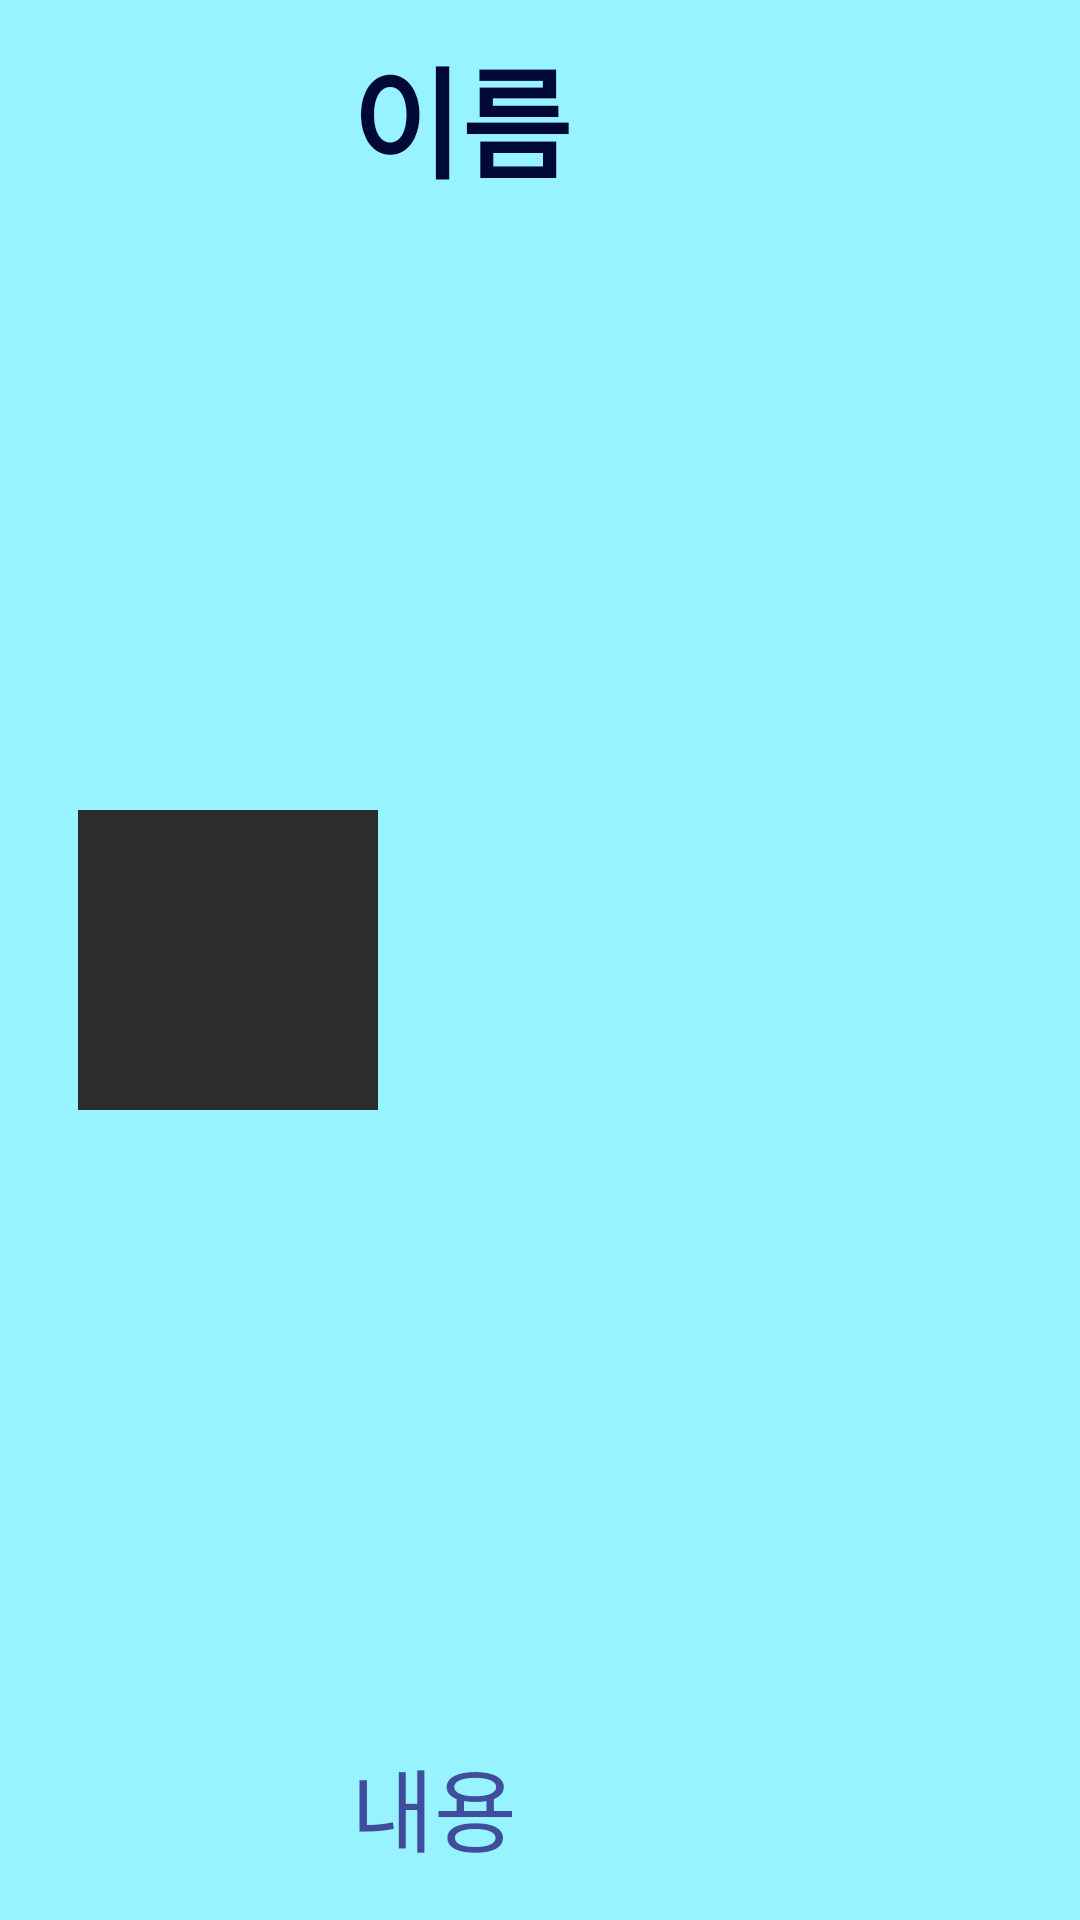

Write the Android layout XML for this screen, with the resource values it uses.
<!-- AndroidManifest.xml: application theme Theme.Bcsd_newTask -->
<!-- res/layout/recycler_view.xml -->
<?xml version="1.0" encoding="utf-8"?>
<androidx.constraintlayout.widget.ConstraintLayout xmlns:android="http://schemas.android.com/apk/res/android"
    android:layout_width="match_parent"
    android:layout_height="wrap_content"
    android:paddingVertical="10dp"
    android:background="#97F3FF"
    xmlns:app="http://schemas.android.com/apk/res-auto">

    <ImageView
        android:id="@+id/draw_view"
        android:layout_width="100dp"
        android:layout_height="100dp"
        android:background="#2C2C2C"
        app:layout_constraintTop_toTopOf="parent"
        app:layout_constraintBottom_toBottomOf="parent"
        app:layout_constraintStart_toStartOf="parent"
        app:layout_constraintEnd_toEndOf="parent"
        app:layout_constraintHorizontal_bias="0.1"/>

    <TextView
        android:id="@+id/text_title"
        android:layout_width="100dp"
        android:layout_height="50dp"
        android:text="이름"
        android:textColor="#000835"
        android:textSize="40dp"
        android:textStyle="bold"
        app:layout_constraintStart_toStartOf="parent"
        app:layout_constraintEnd_toEndOf="parent"
        app:layout_constraintTop_toTopOf="parent"
        app:layout_constraintBottom_toBottomOf="parent"
        app:layout_constraintHorizontal_bias="0.45"
        app:layout_constraintVertical_bias="0"/>

    <TextView
        android:id="@+id/text_content"
        android:layout_width="100dp"
        android:layout_height="50dp"
        android:text="내용"
        android:textColor="#3F4D9C"
        android:textSize="30dp"
        app:layout_constraintStart_toStartOf="parent"
        app:layout_constraintEnd_toEndOf="parent"
        app:layout_constraintTop_toTopOf="parent"
        app:layout_constraintBottom_toBottomOf="parent"
        app:layout_constraintHorizontal_bias="0.45"
        app:layout_constraintVertical_bias="1"/>

</androidx.constraintlayout.widget.ConstraintLayout>
<!-- resources referenced by this layout -->
<resources>
  <style name="Theme.Bcsd_newTask" parent="Theme.MaterialComponents.DayNight.DarkActionBar">
          
          <item name="colorPrimary">@color/purple_500</item>
          <item name="colorPrimaryVariant">@color/purple_700</item>
          <item name="colorOnPrimary">@color/white</item>
          
          <item name="colorSecondary">@color/teal_200</item>
          <item name="colorSecondaryVariant">@color/teal_700</item>
          <item name="colorOnSecondary">@color/black</item>
          
          <item name="android:statusBarColor" tools:targetApi="l">?attr/colorPrimaryVariant</item>
          
      </style>
  <!-- not gathered from this repository: default colours our renderer supplied (Android Studio template values) -->
  <color name="purple_500">#FF6200EE</color>
  <color name="purple_700">#FF3700B3</color>
  <color name="teal_200">#FF03DAC5</color>
  <color name="teal_700">#FF018786</color>
  <color name="black">#FF000000</color>
  <color name="white">#FFFFFFFF</color>
</resources>
